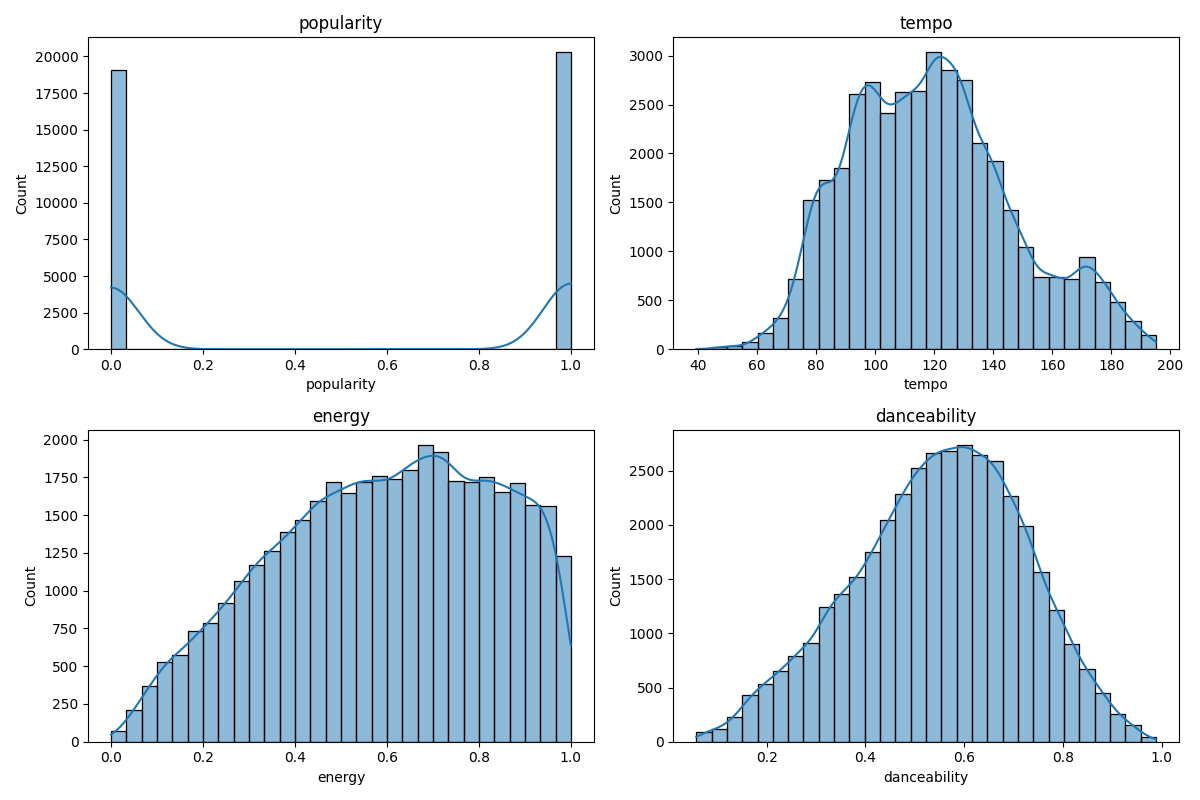

Source data for this figure (header and first rows):
popularity, tempo, energy, danceability
1, 185.7, 0.62, 0.417
0, 101.8, 0.505, 0.498
0, 115.9, 0.649, 0.657
0, 105.6, 0.545, 0.59
0, 114.6, 0.765, 0.515
0, 112.1, 0.673, 0.697
0, 143.5, 0.272, 0.662
1, 120, 0.624, 0.72
0, 118.2, 0.22, 0.545
1, 128.3, 0.603, 0.511
0, 125, 0.0675, 0.491
1, 120.3, 0.411, 0.52
0, 100.8, 0.565, 0.717
1, 94.02, 0.666, 0.746
1, 124.9, 0.448, 0.598
0, 82.63, 0.396, 0.521
1, 74.4, 0.45, 0.356
0, 123.4, 0.666, 0.493
0, 74.94, 0.246, 0.147
1, 141, 0.445, 0.502
1, 128, 0.225, 0.48
1, 100.7, 0.357, 0.604
0, 84.05, 0.0581, 0.213
0, 137.8, 0.14, 0.427
1, 130.2, 0.524, 0.81
1, 123, 0.527, 0.498
1, 102.1, 0.299, 0.844
0, 109.6, 0.463, 0.463
0, 79.14, 0.551, 0.431
1, 111.3, 0.699, 0.515
0, 118.6, 0.493, 0.528
1, 119.6, 0.216, 0.357
0, 88.96, 0.0811, 0.283
0, 117.6, 0.821, 0.56
0, 97.06, 0.172, 0.337
0, 100.8, 0.358, 0.565
1, 118.6, 0.398, 0.743
0, 120.9, 0.658, 0.555
1, 129, 0.422, 0.519
1, 134.9, 0.49, 0.566
0, 81.54, 0.378, 0.257
1, 147.1, 0.686, 0.611
1, 110.2, 0.49, 0.653
1, 71.94, 0.375, 0.203
0, 128, 0.365, 0.597
0, 140.2, 0.41, 0.559
0, 90.47, 0.474, 0.475
1, 103.3, 0.621, 0.763
0, 124.2, 0.756, 0.468
0, 133.2, 0.556, 0.583
0, 139.5, 0.697, 0.611
0, 122, 0.496, 0.762
0, 121.3, 0.513, 0.603
1, 80.84, 0.241, 0.275
1, 96.75, 0.625, 0.619
0, 110.3, 0.47, 0.492
0, 126.8, 0.669, 0.728
1, 79.65, 0.796, 0.498
0, 98.19, 0.0867, 0.24
0, 77.22, 0.28, 0.238
... 39,278 more rows
